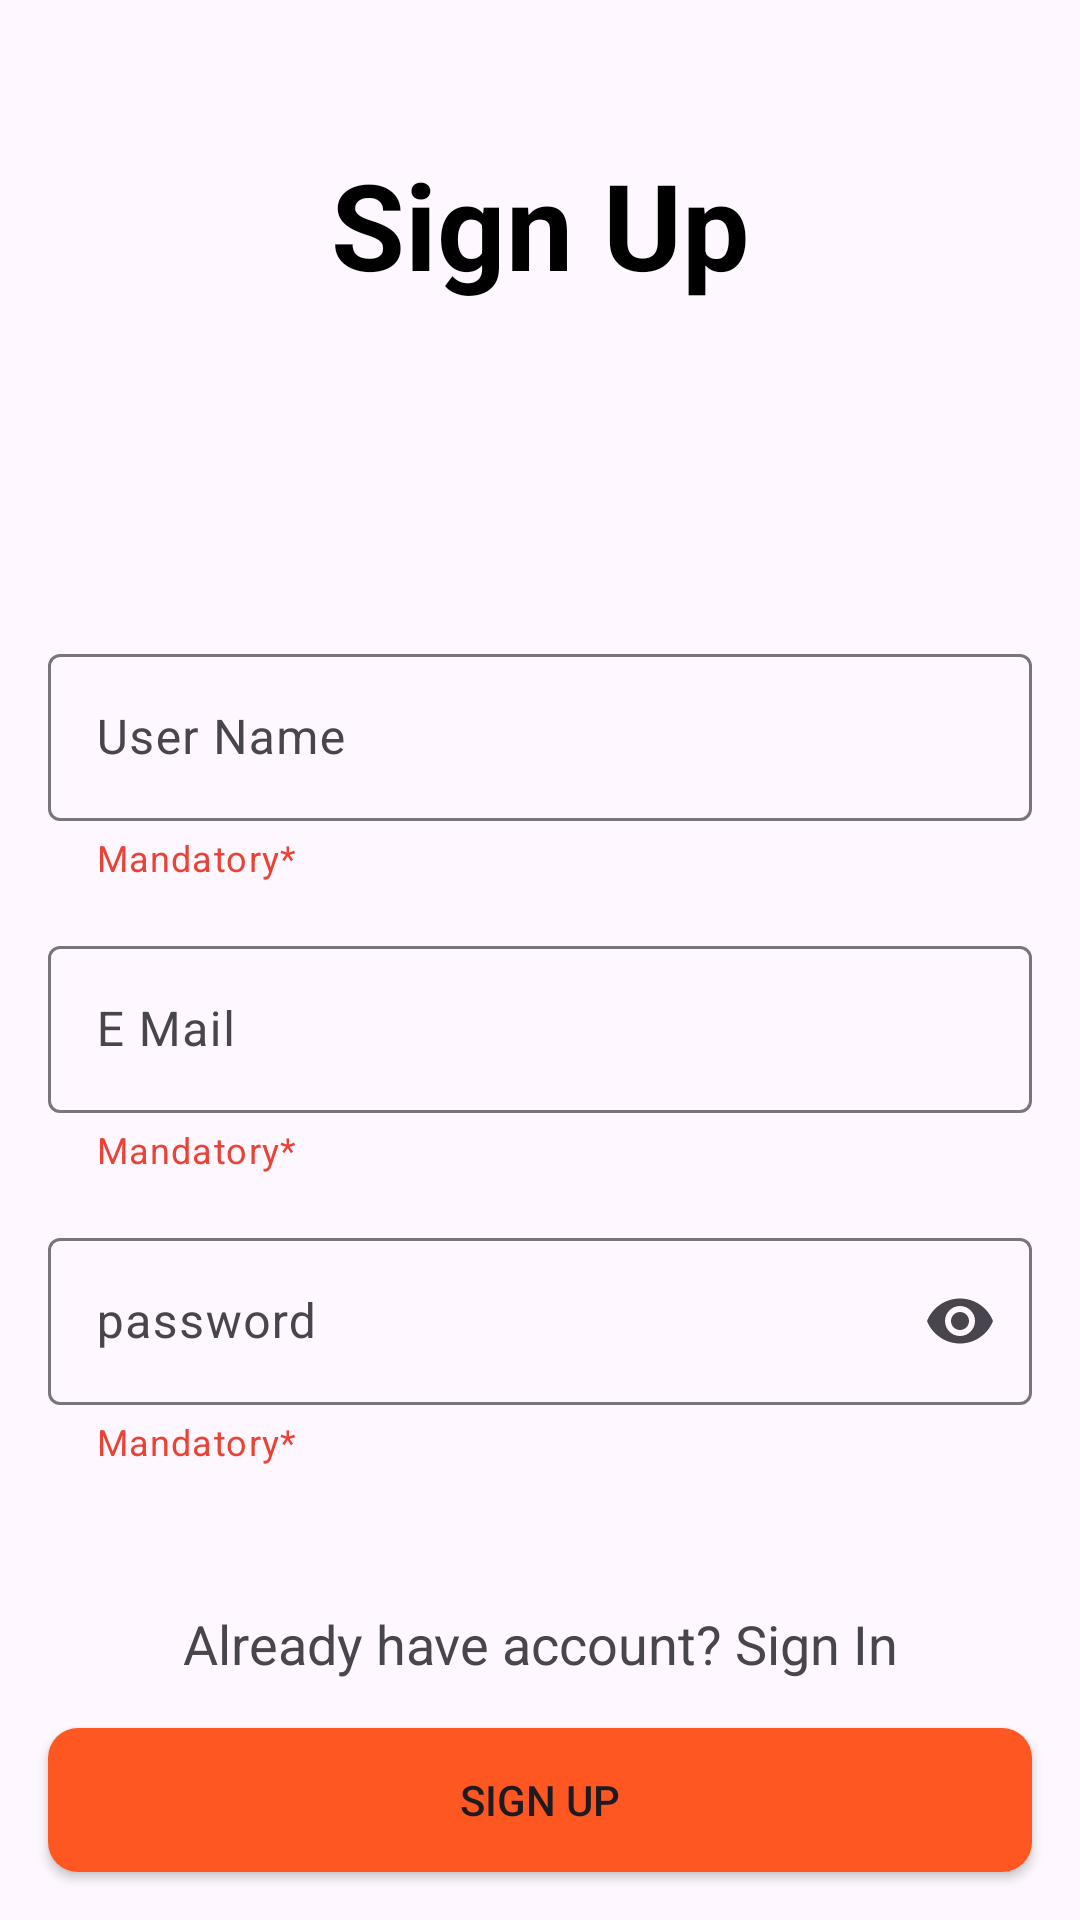

Here is an Android app screen rendered from its layout file. Give the layout XML and the strings, colors and styles it references.
<!-- AndroidManifest.xml: application theme Theme.MyApplication -->
<!-- res/layout/fragment_sign_up.xml -->
<?xml version="1.0" encoding="utf-8"?>
<androidx.constraintlayout.widget.ConstraintLayout xmlns:android="http://schemas.android.com/apk/res/android"
    xmlns:app="http://schemas.android.com/apk/res-auto"
    xmlns:tools="http://schemas.android.com/tools"
    android:id="@+id/frameLayout2"
    android:layout_width="match_parent"
    android:layout_height="match_parent"
    tools:context=".view.fragments.SignUpFragment">
    <TextView
        android:id="@+id/txtSignUp"
        android:layout_width="wrap_content"
        android:layout_height="wrap_content"
        android:layout_marginTop="48dp"
        android:text="@string/txt_sign_up"
        android:textColor="@color/black"
        android:textSize="40sp"
        android:textStyle="bold"
        app:layout_constraintEnd_toEndOf="parent"
        app:layout_constraintStart_toStartOf="parent"
        app:layout_constraintTop_toTopOf="parent" />

    <androidx.constraintlayout.widget.ConstraintLayout
        android:id="@+id/constraintLayout2"
        android:layout_width="0dp"
        android:layout_height="wrap_content"
        android:layout_marginStart="16dp"
        android:layout_marginTop="24dp"
        android:layout_marginEnd="16dp"
        app:layout_constraintBottom_toTopOf="@+id/btnSignUp"
        app:layout_constraintEnd_toEndOf="parent"
        app:layout_constraintStart_toStartOf="parent"
        app:layout_constraintTop_toBottomOf="@+id/txtSignUp">

        <com.google.android.material.textfield.TextInputLayout
            android:id="@+id/textInputLayout"
            android:layout_width="match_parent"
            android:layout_height="wrap_content"
            app:endIconMode="clear_text"
            app:helperText="Mandatory*"
            app:helperTextTextColor="@color/red"
            app:layout_constraintStart_toStartOf="parent"
            app:layout_constraintTop_toTopOf="parent">

            <com.google.android.material.textfield.TextInputEditText
                android:id="@+id/etUserName"
                android:layout_width="match_parent"
                android:layout_height="wrap_content"
                android:hint="User Name" />
        </com.google.android.material.textfield.TextInputLayout>

        <com.google.android.material.textfield.TextInputLayout
            android:id="@+id/textInputLayout2"
            android:layout_width="0dp"
            android:layout_height="wrap_content"
            android:layout_marginTop="16dp"
            app:endIconMode="clear_text"
            app:helperText="Mandatory*"
            app:helperTextTextColor="@color/red"
            app:layout_constraintEnd_toEndOf="parent"
            app:layout_constraintStart_toStartOf="parent"
            app:layout_constraintTop_toBottomOf="@+id/textInputLayout">

            <com.google.android.material.textfield.TextInputEditText
                android:layout_width="match_parent"
                android:layout_height="wrap_content"
                android:inputType="textEmailAddress"
                android:hint="E Mail " />
        </com.google.android.material.textfield.TextInputLayout>

        <com.google.android.material.textfield.TextInputLayout
            android:id="@+id/textInputLayout3"
            android:layout_width="0dp"
            android:layout_height="wrap_content"
            android:layout_marginTop="16dp"
            app:helperText="Mandatory*"
            app:helperTextTextColor="@color/red"
            app:endIconMode="password_toggle"
            app:layout_constraintEnd_toEndOf="parent"
            app:layout_constraintStart_toStartOf="parent"
            app:layout_constraintTop_toBottomOf="@+id/textInputLayout2">

            <com.google.android.material.textfield.TextInputEditText
                android:layout_width="match_parent"
                android:layout_height="wrap_content"
                android:inputType="textPassword"
                android:hint="@string/txt_password" />
        </com.google.android.material.textfield.TextInputLayout>

    </androidx.constraintlayout.widget.ConstraintLayout>

    <TextView
        android:id="@+id/tvSignIn"
        android:layout_width="wrap_content"
        android:layout_height="wrap_content"
        android:layout_marginBottom="16dp"
        android:text="@string/already_have_account"
        android:textSize="18sp"
        app:layout_constraintBottom_toTopOf="@+id/btnSignUp"
        app:layout_constraintEnd_toEndOf="@+id/constraintLayout2"
        app:layout_constraintStart_toStartOf="@+id/constraintLayout2" />

    <Button
        android:id="@+id/btnSignUp"
        android:layout_width="0dp"
        android:layout_height="wrap_content"
        android:layout_marginStart="16dp"
        android:layout_marginEnd="16dp"
        android:layout_marginBottom="16dp"
        android:background="@drawable/button_bg"
        android:text="@string/txt_sign_up"
        app:layout_constraintBottom_toBottomOf="parent"
        app:layout_constraintEnd_toEndOf="parent"
        app:layout_constraintStart_toStartOf="parent" />

    <ProgressBar
        android:id="@+id/progressBar"
        style="?android:attr/progressBarStyle"
        android:layout_width="wrap_content"
        android:layout_height="wrap_content"
        android:visibility="gone"
        app:layout_constraintBottom_toBottomOf="parent"
        app:layout_constraintEnd_toEndOf="parent"
        app:layout_constraintStart_toStartOf="parent"
        app:layout_constraintTop_toTopOf="parent" />


</androidx.constraintlayout.widget.ConstraintLayout>
<!-- resources referenced by this layout -->
<resources>
  <color name="black">#FF000000</color>
  <color name="red">#EA4335</color>
  <!-- drawable button_bg (drawable) -->
  <?xml version="1.0" encoding="utf-8"?>
  <shape xmlns:android="http://schemas.android.com/apk/res/android">
      <corners android:radius="10dp"/>
      <solid android:color="@color/orange"/>
  
  
  </shape>
  <string name="already_have_account">Already have account? Sign In</string>
  <string name="txt_password">password</string>
  <string name="txt_sign_up">Sign Up</string>
  <style name="Theme.MyApplication" parent="Base.Theme.MyApplication" />
  <color name="orange">#FF5722</color>
  <style name="Base.Theme.MyApplication" parent="Theme.Material3.DayNight.NoActionBar">
          
           <item name="colorPrimary">@color/orange</item>
      </style>
</resources>
